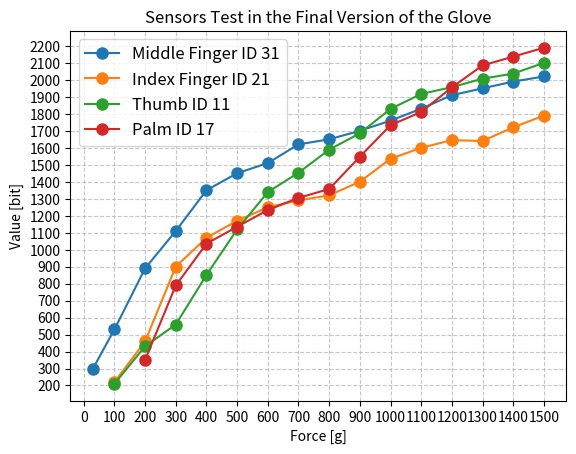

The matplotlib source for this figure:
import matplotlib.pyplot as plt
# Dane
#RP-C7.6-LT
# force = [114, 200, 300, 400, 500, 600, 700, 800, 900, 1000, 1100, 1200, 1300, 1400, 1500]
# silicone = [None, None, None, None, None, None, 700, 905, 1140, 1253, 1310, 1395, 1473, 1542, 1627]
# flat_overlay = [None, 463, 643, 1052, 1138, 1459, 1573, 1642, 1675, 1795, 1963, 2023, 2102, 2232, 2257]
# convex_overlay = [320, 631, 1003, 1423, 1601, 1711, 1842, 1903, 1972, 1996, 2105, 2146, 2189, 2210, 2225]

#RP-C18.3-ST
# force = [100, 200, 300, 400, 500, 600, 700, 800, 900, 1000, 1100, 1200, 1300, 1400, 1500]
# silicone = [730, 900, 1020, 1040, 1340, 1400, 1550, 1610, 1720, 1820, 1920, 1980, 2015, 1999, 2010]
# flat_overlay = [None, 480, 590, 730, 840, 860, 900, 960, 1100, 1280, 1400, 1515, 1560, 1610, 1630]
# convex_overlay = [840, 1290, 1620, 1790, 1850, 1980, 2080, 2160, 2230, 2300, 2330, 2390, 2430, 2450, 2500]



# Data
grams_small_31 = [30, 100, 200, 300, 400, 500, 600, 700, 800, 900, 1000, 1100, 1200, 1300, 1400, 1500]
ADC_small_31 = [300, 530, 890, 1110, 1350, 1450, 1510, 1620, 1650, 1700, 1760, 1830, 1910, 1950, 1990, 2020]

grams_small_21 = [100, 200, 300, 400, 500, 600, 700, 800, 900, 1000, 1100, 1200, 1300, 1400, 1500]
ADC_small_21 = [220, 460, 900, 1070, 1170, 1250, 1290, 1320, 1400, 1535, 1600, 1645, 1640, 1720, 1790]

grams_big_11 = [100, 200, 300, 400, 500, 600, 700, 800, 900, 1000, 1100, 1200, 1300, 1400, 1500]
ADC_big_11 = [210, 431, 559, 851, 1119, 1339, 1453, 1589, 1685, 1829, 1917, 1957, 2007, 2037, 2100]

grams_big_17 = [200, 300, 400, 500, 600, 700, 800, 900, 1000, 1100, 1200, 1300, 1400, 1500]
ADC_big_17 = [351, 789, 1035, 1135, 1233, 1305, 1357, 1547, 1733, 1811, 1956, 2085, 2137, 2189]

# Adding a grid
plt.grid(True, linestyle='--', alpha=0.7)

# Adding more values on the y-axis
plt.yticks(range(0, max(ADC_big_17) + 50, 100))
# Adding values every 100 on the x-axis
plt.xticks(range(0, max(grams_small_31) + 1, 100))

# Plotting the curves
plt.plot(grams_small_31, ADC_small_31, marker='o', markersize=8, label='Middle Finger ID 31')
plt.plot(grams_small_21, ADC_small_21, marker='o', markersize=8, label='Index Finger ID 21')
plt.plot(grams_big_11, ADC_big_11, marker='o', markersize=8, label='Thumb ID 11')
plt.plot(grams_big_17, ADC_big_17, marker='o', markersize=8, label='Palm ID 17')

# Adding labels
plt.title('Sensors Test in the Final Version of the Glove')
plt.xlabel('Force [g]')
plt.ylabel('Value [bit]')
# Enlarging the legend
plt.legend(fontsize='large')

# Displaying the plot
plt.show()
